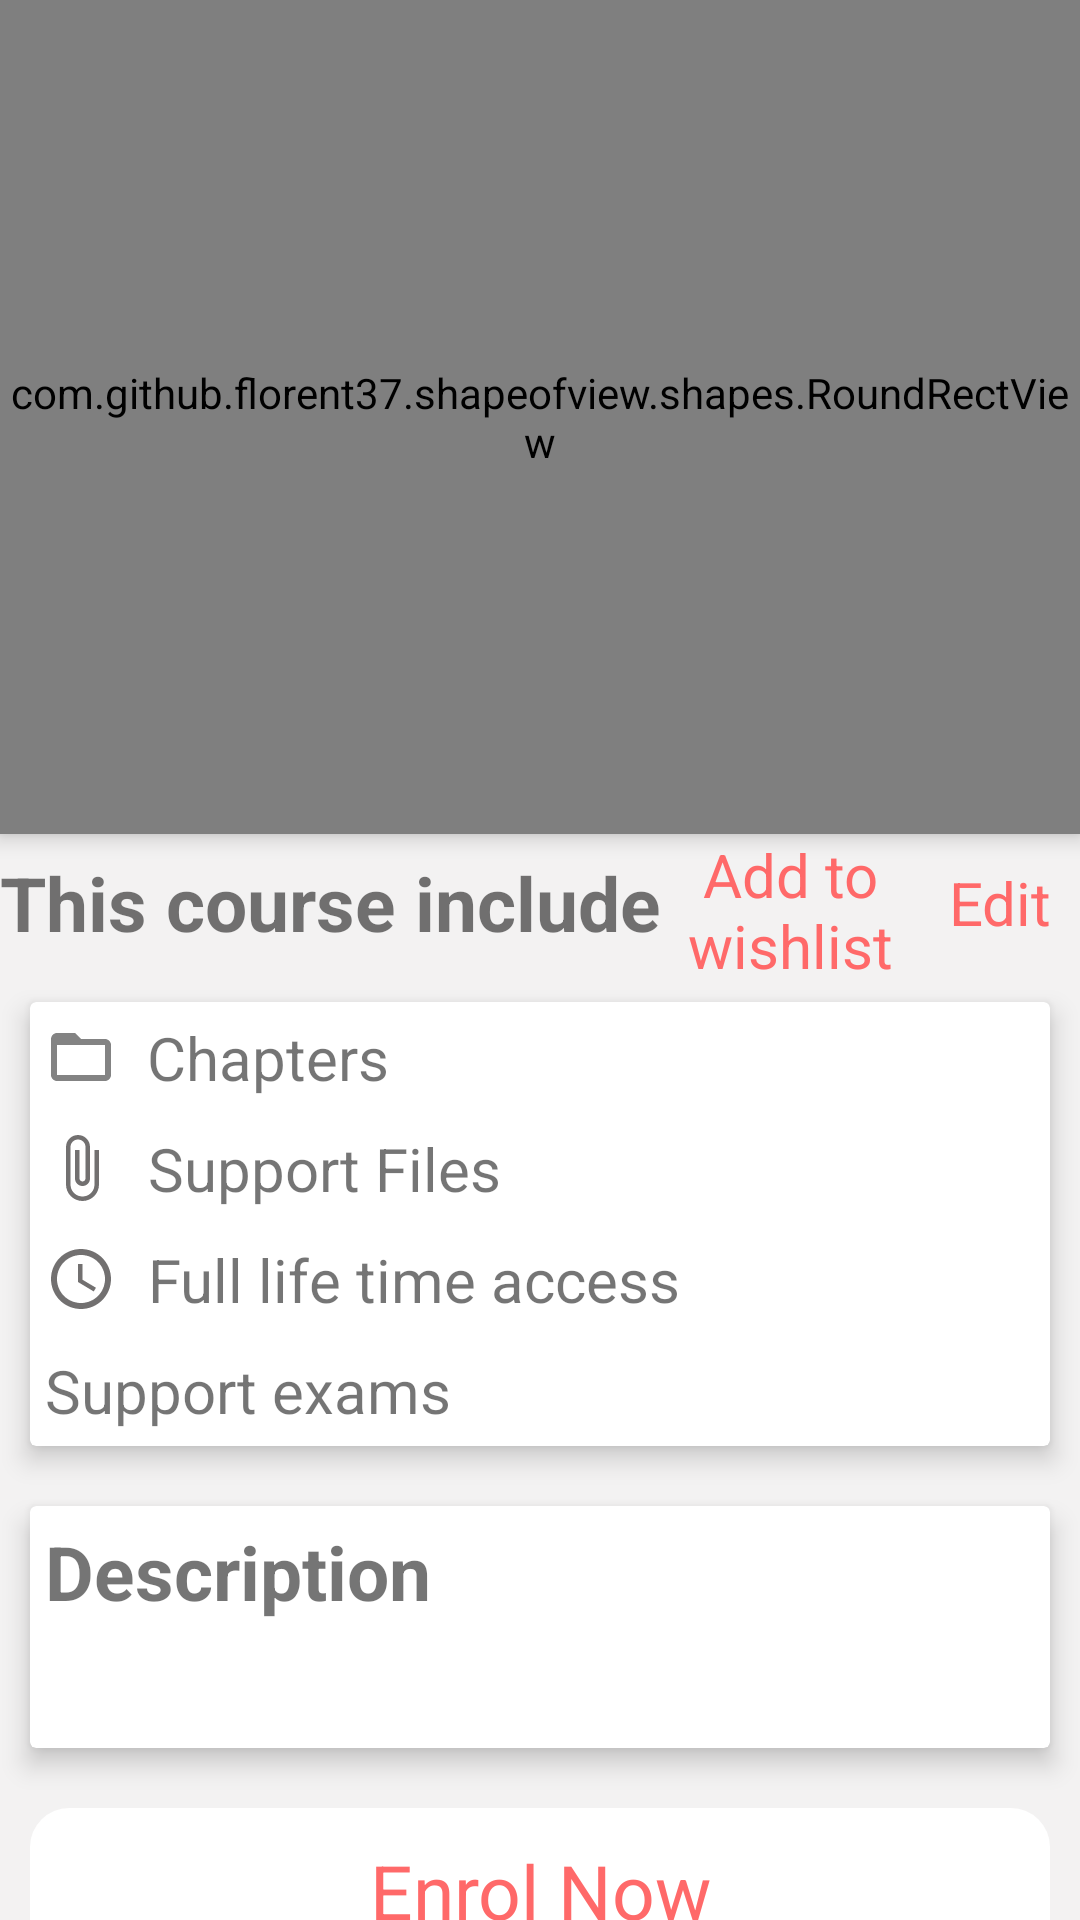

Android layout source for this screen:
<!-- AndroidManifest.xml: fallback theme Theme.MaterialComponents.DayNight.NoActionBar -->
<!-- res/layout/activity_course_information.xml -->
<?xml version="1.0" encoding="utf-8"?>
<androidx.core.widget.NestedScrollView xmlns:android="http://schemas.android.com/apk/res/android"
    xmlns:app="http://schemas.android.com/apk/res-auto"
    xmlns:tools="http://schemas.android.com/tools"
    android:layout_width="match_parent"
    android:layout_height="match_parent"
    android:background="@color/maincolor"
    tools:context=".Activities.CourseInformation">

    <LinearLayout
        android:layout_width="match_parent"
        android:layout_height="match_parent"
        android:orientation="vertical"
        android:id="@+id/courseCountainer"
        >
        <com.github.florent37.shapeofview.shapes.RoundRectView
            android:layout_width="match_parent"
            android:layout_height="278dp"
            android:elevation="4dp"
            app:shape_roundRect_bottomLeftRadius="5dp"
            app:shape_roundRect_bottomRightRadius="5dp"
            >
            <ImageView
                android:id="@+id/courseImage"
                android:layout_width="match_parent"
                android:layout_height="278dp"
                android:scaleType="fitXY"
                android:src="@drawable/image" />

        </com.github.florent37.shapeofview.shapes.RoundRectView>


        <LinearLayout
            android:layout_width="match_parent"
            android:layout_height="46dp"
            android:gravity="center"
            android:orientation="horizontal">

            <TextView
                android:layout_width="wrap_content"
                android:layout_height="wrap_content"
                android:text="This course include"
                android:textSize="25sp"
                android:textStyle="bold" />

            <TextView
                android:id="@+id/addRate"
                android:layout_width="0dp"
                android:layout_height="match_parent"
                android:layout_marginRight="5dp"
                android:layout_weight="1"
                android:gravity="center"
                android:text="@string/add_rate"
                android:textColor="@color/orange"
                android:textSize="20sp"
                android:visibility="gone" />

            <TextView
                android:id="@+id/like"
                android:layout_width="0dp"
                android:layout_height="match_parent"
                android:layout_marginRight="5dp"
                android:layout_weight="2"
                android:gravity="center"
                android:text="Add to wishlist"
                android:textColor="@color/orange"
                android:textSize="20sp"

                />

            <TextView
                android:id="@+id/editcourse"
                android:layout_width="0dp"
                android:layout_height="match_parent"
                android:layout_marginRight="5dp"
                android:layout_weight="1"
                android:gravity="center"
                android:text="@string/edit"
                android:textColor="@color/orange"
                android:textSize="20sp"
                 />

        </LinearLayout>


        <androidx.cardview.widget.CardView
            android:layout_width="match_parent"
            android:layout_height="wrap_content"
            android:layout_margin="10dp"
            app:cardElevation="5dp">

            <LinearLayout
                android:layout_width="match_parent"
                android:layout_height="match_parent"
                android:orientation="vertical">

                <TextView
                    android:id="@+id/course_num_chapter"
                    android:layout_width="match_parent"
                    android:layout_height="wrap_content"
                    android:drawableLeft="@drawable/ic_folder_open_black_24dp"
                    android:drawablePadding="10dp"
                    android:gravity="left"
                    android:padding="5dp"
                    android:text="Chapters"
                    android:textSize="20sp" />

                <TextView
                    android:layout_width="wrap_content"
                    android:layout_height="wrap_content"
                    android:drawableLeft="@drawable/ic_attach_file_black_24dp"
                    android:drawablePadding="10dp"
                    android:gravity="center"
                    android:padding="5dp"
                    android:text="Support Files"
                    android:textSize="20sp" />

                <TextView
                    android:layout_width="wrap_content"
                    android:layout_height="wrap_content"
                    android:drawableLeft="@drawable/ic_access_time_black_24dp"
                    android:drawablePadding="10dp"
                    android:gravity="center"
                    android:padding="5dp"
                    android:text="Full life time access"
                    android:textSize="20sp" />

                <TextView
                    android:layout_width="wrap_content"
                    android:layout_height="wrap_content"
                    android:drawableLeft="@drawable/ic_create_black_24dp"
                    android:drawablePadding="10dp"
                    android:gravity="center"
                    android:padding="5dp"
                    android:text="Support exams"
                    android:textSize="20sp"

                    />


            </LinearLayout>

        </androidx.cardview.widget.CardView>

        <androidx.cardview.widget.CardView
            android:layout_width="match_parent"
            android:layout_height="wrap_content"
            android:layout_margin="10dp"
            app:cardElevation="5dp">
            <LinearLayout
                android:layout_width="match_parent"
                android:layout_height="wrap_content"
                android:orientation="vertical">
                <TextView
                    android:layout_width="match_parent"
                    android:layout_height="wrap_content"
                    android:textSize="25sp"
                    android:textStyle="bold"
                    android:padding="5dp"
                    android:text="Description"/>
                <TextView
                    android:layout_width="match_parent"
                    android:layout_height="wrap_content"
                    android:id="@+id/descrition"
                    android:textSize="20sp"
                    android:padding="5dp"
                    android:layout_marginLeft="10dp"
                    />

            </LinearLayout>

        </androidx.cardview.widget.CardView>


        <TextView
            android:layout_width="match_parent"
            android:layout_height="55dp"
            android:id="@+id/enrol"
            android:layout_gravity="center"
            android:layout_margin="10dp"
            android:background="@drawable/button_background"
            android:gravity="center"
            android:text="@string/enrol_now"
            android:textColor="@color/orange"
            android:textSize="25sp" />

        <androidx.recyclerview.widget.RecyclerView
            android:layout_width="match_parent"
            android:layout_height="match_parent"
            android:id="@+id/recycler"/>

        <TextView
            android:layout_width="match_parent"
            android:layout_height="55dp"
            android:id="@+id/exams"
            android:layout_gravity="center"
            android:layout_margin="10dp"
            android:background="@drawable/button_background"
            android:gravity="center"
            android:text="@string/exams"
            android:textColor="@color/orange"
            android:textSize="25sp"
            android:visibility="gone"/>

    </LinearLayout>

</androidx.core.widget.NestedScrollView>
<!-- resources referenced by this layout -->
<resources>
  <color name="maincolor">#F3F2F2</color>
  <color name="orange">#FF6969</color>
  <!-- drawable button_background (drawable-v24) -->
  <?xml version="1.0" encoding="utf-8"?>
  
  <shape xmlns:android="http://schemas.android.com/apk/res/android"
      android:shape="rectangle">
      <solid android:color="@color/white"/>
     <corners android:radius="13dp"/>
  </shape>
  <!-- drawable ic_access_time_black_24dp (drawable) -->
  <vector xmlns:android="http://schemas.android.com/apk/res/android"
      android:width="24dp"
      android:height="24dp"
      android:tint="#C3464444"
      android:viewportWidth="24.0"
      android:viewportHeight="24.0">
      <path
          android:fillColor="#FF000000"
          android:pathData="M11.99,2C6.47,2 2,6.48 2,12s4.47,10 9.99,10C17.52,22 22,17.52 22,12S17.52,2 11.99,2zM12,20c-4.42,0 -8,-3.58 -8,-8s3.58,-8 8,-8 8,3.58 8,8 -3.58,8 -8,8zM12.5,7H11v6l5.25,3.15 0.75,-1.23 -4.5,-2.67z" />
  </vector>
  <!-- drawable ic_attach_file_black_24dp (drawable) -->
  <vector xmlns:android="http://schemas.android.com/apk/res/android"
      android:width="24dp"
      android:height="24dp"
      android:tint="#C3464444"
      android:viewportWidth="24.0"
      android:viewportHeight="24.0">
      <path
          android:fillColor="#FF000000"
          android:pathData="M16.5,6v11.5c0,2.21 -1.79,4 -4,4s-4,-1.79 -4,-4V5c0,-1.38 1.12,-2.5 2.5,-2.5s2.5,1.12 2.5,2.5v10.5c0,0.55 -0.45,1 -1,1s-1,-0.45 -1,-1V6H10v9.5c0,1.38 1.12,2.5 2.5,2.5s2.5,-1.12 2.5,-2.5V5c0,-2.21 -1.79,-4 -4,-4S7,2.79 7,5v12.5c0,3.04 2.46,5.5 5.5,5.5s5.5,-2.46 5.5,-5.5V6h-1.5z" />
  </vector>
  <!-- drawable ic_folder_open_black_24dp (drawable) -->
  <vector android:height="24dp" android:tint="#838383"
      android:viewportHeight="24.0" android:viewportWidth="24.0"
      android:width="24dp" xmlns:android="http://schemas.android.com/apk/res/android">
      <path android:fillColor="#FF000000" android:pathData="M20,6h-8l-2,-2L4,4c-1.1,0 -1.99,0.9 -1.99,2L2,18c0,1.1 0.9,2 2,2h16c1.1,0 2,-0.9 2,-2L22,8c0,-1.1 -0.9,-2 -2,-2zM20,18L4,18L4,8h16v10z"/>
  </vector>
  <!-- drawable image: jpeg bitmap (drawable, 25273 bytes) -->
  <string name="add_rate">Rate</string>
  <string name="edit">Edit</string>
  <string name="enrol_now">Enrol Now</string>
  <string name="exams">Exams</string>
  <color name="white">#ffffff</color>
</resources>
